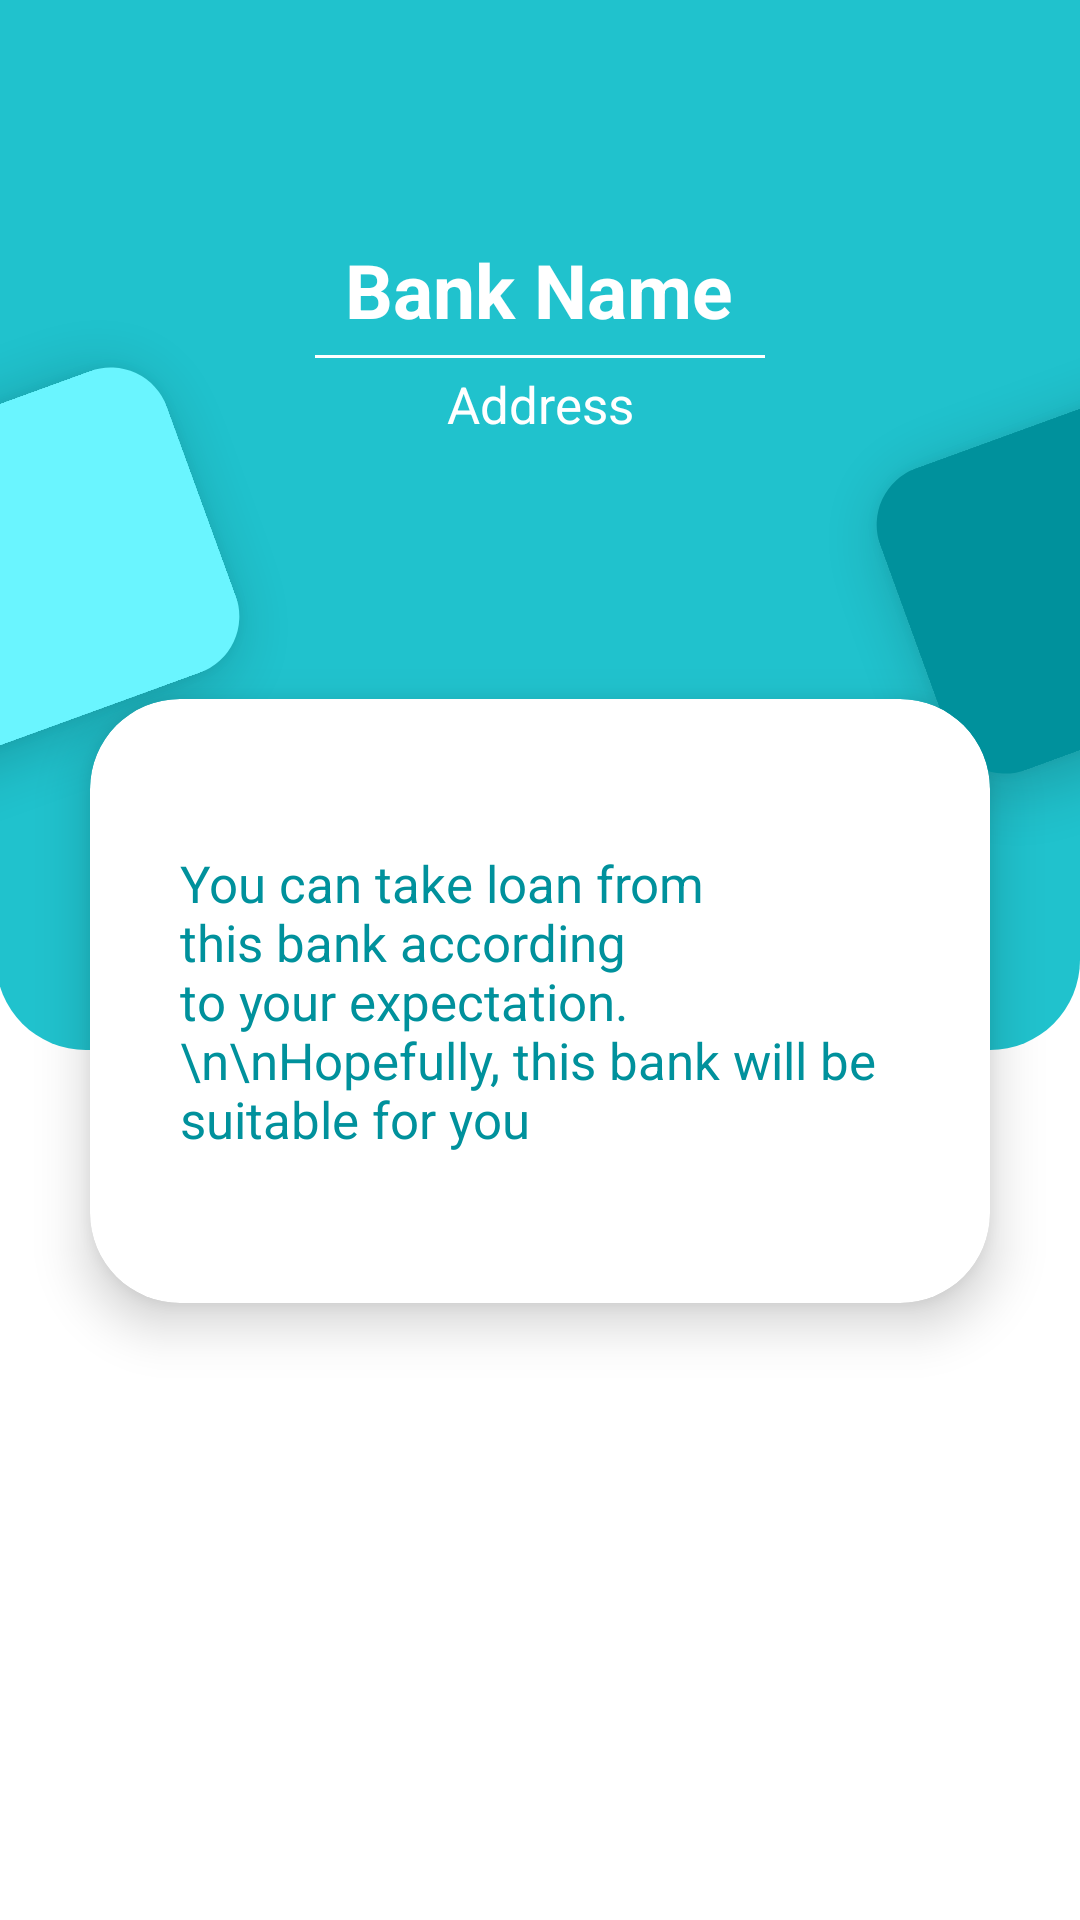

Here is an Android app screen rendered from its layout file. Give the layout XML and the strings, colors and styles it references.
<!-- AndroidManifest.xml: application theme MyTheme -->
<!-- res/layout/activity_bank.xml -->
<?xml version="1.0" encoding="utf-8"?>
<androidx.constraintlayout.widget.ConstraintLayout xmlns:android="http://schemas.android.com/apk/res/android"
    xmlns:app="http://schemas.android.com/apk/res-auto"
    xmlns:tools="http://schemas.android.com/tools"
    android:layout_width="match_parent"
    android:layout_height="match_parent"
    tools:context=".Activity.BankAct">

    <androidx.appcompat.widget.Toolbar
        android:id="@+id/Toolbar"
        android:layout_width="match_parent"
        android:layout_height="wrap_content"
        app:titleTextColor="@color/white"
        tools:ignore="MissingConstraints" />

    <View
        android:id="@+id/view"
        android:layout_width="match_parent"
        android:layout_height="350dp"
        android:layout_marginStart="-2dp"
        android:layout_marginTop="-75dp"
        android:background="@drawable/profile_viewback"
        tools:ignore="MissingConstraints" />



    <View
        android:id="@+id/viewleft"
        android:layout_width="162dp"
        android:layout_height="107dp"
        android:background="@drawable/profile_viewleft"
        android:elevation="10dp"
        android:rotation="-20"
        android:translationX="-90dp"
        app:layout_constraintBottom_toBottomOf="parent"
        app:layout_constraintTop_toBottomOf="@id/Toolbar"
        app:layout_constraintVertical_bias="0.179"
        tools:ignore="MissingConstraints" />

    <View
        android:id="@+id/viewright"
        android:layout_width="162dp"
        android:layout_height="107dp"
        android:background="@drawable/profile_viewright"
        android:elevation="10dp"
        android:rotation="-20"
        android:translationX="300dp"
        app:layout_constraintBottom_toBottomOf="parent"
        app:layout_constraintTop_toBottomOf="@id/Toolbar"
        app:layout_constraintVertical_bias="0.159"
        tools:ignore="MissingConstraints" />

    <TextView
        android:id="@+id/BankTV"
        android:layout_width="wrap_content"
        android:layout_height="wrap_content"
        android:text="Bank Name"
        android:textColor="@color/white"
        android:textSize="25sp"
        android:textStyle="bold"
        app:layout_constraintBottom_toBottomOf="parent"
        app:layout_constraintEnd_toEndOf="parent"
        app:layout_constraintHorizontal_bias="0.498"
        app:layout_constraintStart_toStartOf="parent"
        app:layout_constraintTop_toBottomOf="@+id/Toolbar"
        app:layout_constraintVertical_bias="0.043" />

    <TextView
        android:id="@+id/AddressTV"
        android:layout_width="match_parent"
        android:layout_height="wrap_content"
        android:text="Address"
        android:textColor="@color/white"
        android:textSize="17sp"
        android:layout_marginStart="70dp"
        android:layout_marginEnd="70dp"
        android:textAlignment="center"
        app:layout_constraintVertical_bias="0.02"
        app:layout_constraintBottom_toBottomOf="parent"
        app:layout_constraintEnd_toEndOf="parent"
        app:layout_constraintStart_toStartOf="parent"
        app:layout_constraintTop_toBottomOf="@+id/BankTV" />

    <View
        android:id="@+id/view2"
        android:layout_width="150dp"
        android:layout_height="1dp"
        android:layout_marginTop="5dp"
        android:background="@color/white"
        app:layout_constraintEnd_toEndOf="parent"
        app:layout_constraintStart_toStartOf="parent"
        app:layout_constraintTop_toBottomOf="@id/BankTV" />

    <androidx.cardview.widget.CardView
        android:id="@+id/cardView"
        android:layout_width="match_parent"
        android:layout_height="wrap_content"
        android:layout_marginStart="30dp"
        android:layout_marginEnd="30dp"
        app:cardCornerRadius="30dp"
        app:cardElevation="10dp"
        app:layout_constraintBottom_toBottomOf="parent"
        app:layout_constraintEnd_toEndOf="parent"
        app:layout_constraintTop_toBottomOf="@+id/BankTV"
        app:layout_constraintVertical_bias="0.368"
        tools:ignore="MissingConstraints">

        <LinearLayout
            android:layout_width="match_parent"
            android:layout_height="match_parent"
            android:layout_marginTop="50dp"
            android:layout_marginBottom="50dp"
            android:orientation="vertical">

            <TextView
                android:id="@+id/CongraTV"
                android:layout_width="wrap_content"
                android:layout_height="wrap_content"
                android:layout_gravity="left"
                android:layout_marginLeft="30dp"
                android:layout_marginRight="30dp"
                android:text="You can take loan from this bank according to your expectation.
                \n\nHopefully, this bank will be suitable for you"
                android:textColor="@color/dark"
                android:textSize="17sp" />
        </LinearLayout>
    </androidx.cardview.widget.CardView>
</androidx.constraintlayout.widget.ConstraintLayout>
<!-- resources referenced by this layout -->
<resources>
  <color name="dark">#00919c</color>
  <color name="white">#FFFFFFFF</color>
  <!-- drawable profile_viewback (drawable) -->
  <?xml version="1.0" encoding="utf-8"?>
  <selector xmlns:android="http://schemas.android.com/apk/res/android">
      <item>
          <shape android:shape="rectangle">
              <corners
                  android:bottomRightRadius="30dp"
                  android:bottomLeftRadius="30dp"/>
              <solid android:color="@color/primary"/>
          </shape>
      </item>
  </selector>
  <!-- drawable profile_viewleft (drawable) -->
  <?xml version="1.0" encoding="utf-8"?>
  <selector xmlns:android="http://schemas.android.com/apk/res/android">
      <item>
          <shape android:shape="rectangle">
              <corners
                  android:radius="20dp"/>
              <solid android:color="@color/light"/>
          </shape>
      </item>
  </selector>
  <!-- drawable profile_viewright (drawable) -->
  <?xml version="1.0" encoding="utf-8"?>
  <selector xmlns:android="http://schemas.android.com/apk/res/android">
      <item>
          <shape android:shape="rectangle">
              <corners
                  android:radius="20dp"/>
              <solid android:color="@color/dark"/>
          </shape>
      </item>
  </selector>
  <style name="MyTheme" parent="Theme.MaterialComponents.Light.DarkActionBar">
          
          <item name="colorPrimary">@color/primary</item>
          <item name="colorPrimaryDark">@color/dark</item>
          <item name="colorAccent">@color/light</item>
          <item name="colorControlNormal">@color/white</item>
          <item name="windowActionBar">false</item>
          <item name="windowNoTitle">true</item>
      </style>
  <color name="primary">#20c2cd</color>
  <color name="light">#6af5ff</color>
</resources>
